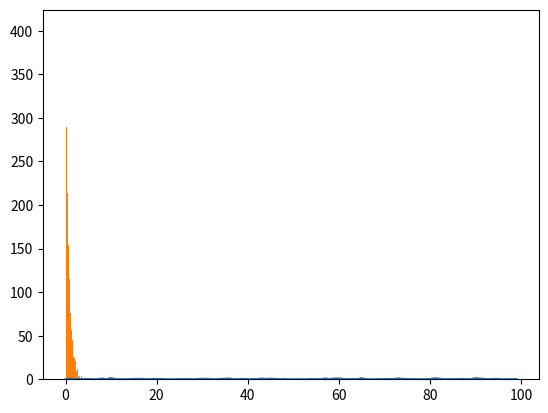

Write the Python code that produced this figure.
#Random expovariate() Method expovariate()方法
#基於指數分佈（用於統計學），返回 0 到 1 之間的隨機浮點數，如果參數為負，則返回 0 到 -1 之間的隨機浮點數。
#指數分佈。 lambd是 1.0 除以所需的平均值，它應該是非零的。 
# （該參數本應命名為 「lambda」 ，但這是 Python 中的保留字。 ）
# 如果lambd為正，則返回值的範圍為 0 到正無窮大;如果lambd為負，
# 則返回值從負無窮大到 0。
#random模組用於在Python中生成隨機數。 實際上不是隨機的，而是用於生成偽隨機數的。 這意味著可以確定這些隨機生成的數位。
#expovariate()
#expovariate（） 是內置的方法random模組。 它用於返回具有 index 分佈的隨機浮點數。
#用法： random.expovariate（lambd）
#參數：
#lambd：非零值
#返回：隨機 index 分佈浮點數
#如果參數為正，則結果範圍為0到正無窮大
#如果參數為負，則結果範圍為0到負無窮大
#範例1：
# import the random module 
import random 
# determining the values of the parameter 
lambd = 1.5
# using the expovariate() method 
print(random.expovariate(lambd))
#輸出：

#範例2：我們可以多次生成該數字並繪製圖形以觀察 index 分佈。
# import the required libraries  
import random  
import matplotlib.pyplot as plt  
# store the random numbers in a   
# list  
nums = []  
alpha = 3
for i in range(100):  
    temp = random.expovariate(alpha) 
    nums.append(temp)  
# plotting a graph  
plt.plot(nums)  
plt.show()

#範例3：我們可以創建一個直方圖來觀察 index 分佈的密度。
# import the required libraries  
import random  
import matplotlib.pyplot as plt  
# store the random numbers in a list  
nums = []  
lambd = 1.5
for i in range(10000):  
    temp = random.expovariate(lambd) 
    nums.append(temp)  
# plotting a graph  
plt.hist(nums, bins = 200)  
plt.show()